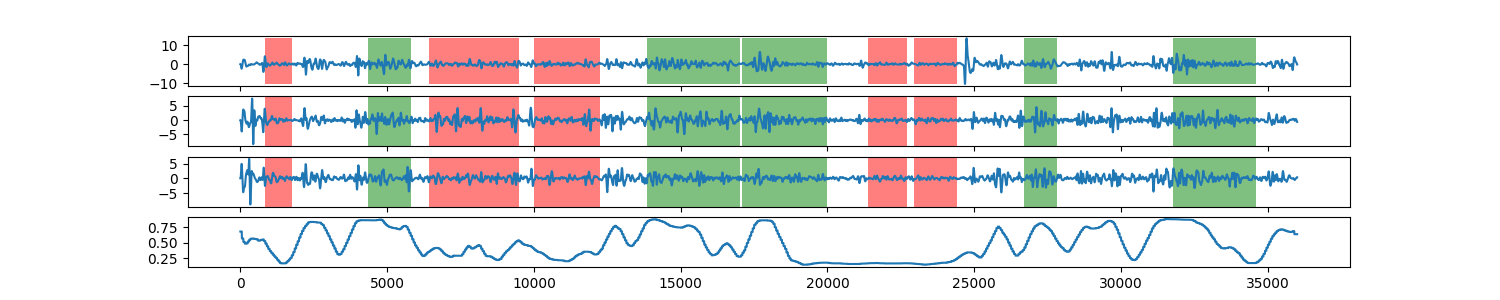

Source data for this figure (header and first rows):
0, 0.681098640483
1, 0.6811
2, 0.6811
3, 0.6811
4, 0.6811
5, 0.6811
6, 0.6811
7, 0.6811
8, 0.6811
9, 0.6811
10, 0.6811
11, 0.6811
12, 0.6811
13, 0.6811
14, 0.6811
15, 0.6811
16, 0.6811
17, 0.6811
18, 0.6811
19, 0.6811
20, 0.6811
21, 0.6811
22, 0.6811
23, 0.6811
24, 0.6811
25, 0.6811
26, 0.6811
27, 0.6811
28, 0.6811
29, 0.6811
30, 0.6811
31, 0.6811
32, 0.6811
33, 0.6811
34, 0.6811
35, 0.6811
36, 0.6811
37, 0.6811
38, 0.6811
39, 0.6811
40, 0.6811
41, 0.6811
42, 0.6811
43, 0.6811
44, 0.6811
45, 0.6811
46, 0.6811
47, 0.6811
48, 0.6811
49, 0.6811
50, 0.5695
51, 0.5695
52, 0.5695
53, 0.5695
54, 0.5695
55, 0.5695
56, 0.5695
57, 0.5695
58, 0.5695
59, 0.5695
60, 0.5695
... 35,938 more rows
